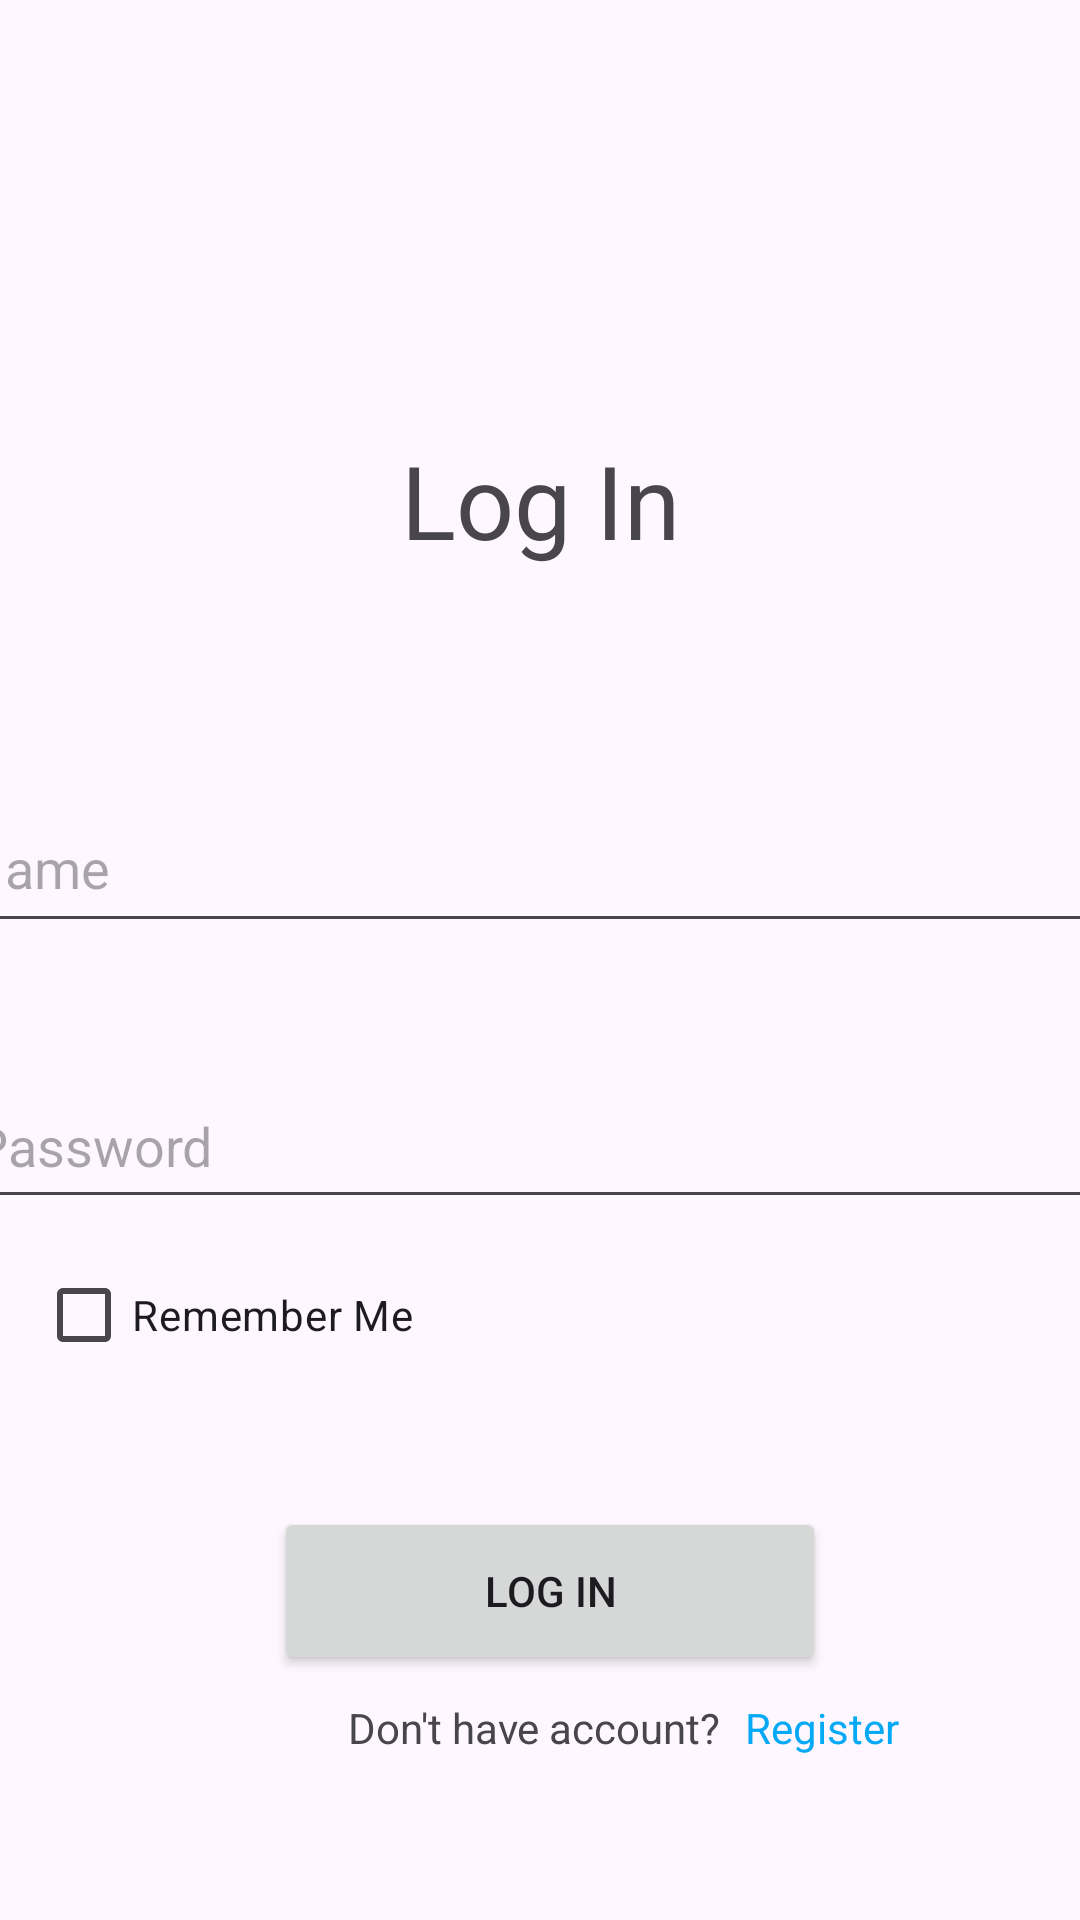

Layout XML and referenced resources for this Android screen:
<!-- AndroidManifest.xml: application theme Theme.COMP1786SU25 -->
<!-- res/layout/activity_login_page.xml -->
<?xml version="1.0" encoding="utf-8"?>
<androidx.constraintlayout.widget.ConstraintLayout xmlns:android="http://schemas.android.com/apk/res/android"
    xmlns:app="http://schemas.android.com/apk/res-auto"
    xmlns:tools="http://schemas.android.com/tools"
    android:id="@+id/main"
    android:layout_width="match_parent"
    android:layout_height="match_parent"
    tools:context=".user_interface.Login_page">

    <TextView
        android:id="@+id/textView"
        android:layout_width="wrap_content"
        android:layout_height="wrap_content"
        android:layout_marginTop="144dp"
        android:text="@string/log_in"
        android:textAlignment="center"
        android:textSize="34sp"
        app:layout_constraintEnd_toEndOf="parent"
        app:layout_constraintStart_toStartOf="parent"
        app:layout_constraintTop_toTopOf="parent" />

    <EditText
        android:id="@+id/editTextText"
        android:layout_width="389dp"
        android:layout_height="53dp"
        android:layout_marginTop="72dp"
        android:autofillHints="username"
        android:ems="10"
        android:hint="@string/name"
        android:inputType="text"
        app:layout_constraintEnd_toEndOf="parent"
        app:layout_constraintHorizontal_bias="0.545"
        app:layout_constraintStart_toStartOf="parent"
        app:layout_constraintTop_toBottomOf="@+id/textView" />

    <CheckBox
        android:id="@+id/checkBox"
        android:layout_width="wrap_content"
        android:layout_height="wrap_content"
        android:layout_marginStart="12dp"
        android:layout_marginTop="8dp"
        android:text="@string/remember_me"
        app:layout_constraintStart_toStartOf="parent"
        app:layout_constraintTop_toBottomOf="@+id/editTextTextPassword" />

    <EditText
        android:id="@+id/editTextTextPassword"
        android:layout_width="389dp"
        android:layout_height="52dp"
        android:layout_marginTop="40dp"
        android:autofillHints="password"
        android:ems="10"
        android:hint="@string/password"
        android:inputType="textPassword"
        app:layout_constraintEnd_toEndOf="parent"
        app:layout_constraintHorizontal_bias="0.454"
        app:layout_constraintStart_toStartOf="parent"
        app:layout_constraintTop_toBottomOf="@+id/editTextText" />

    <Button
        android:id="@+id/LogIn_Button"
        android:layout_width="184dp"
        android:layout_height="56dp"
        android:layout_marginTop="40dp"
        android:text="@string/log_in"
        app:layout_constraintEnd_toEndOf="parent"
        app:layout_constraintHorizontal_bias="0.519"
        app:layout_constraintStart_toStartOf="parent"
        app:layout_constraintTop_toBottomOf="@id/checkBox" />

    <TextView
        android:id="@+id/textView3"
        android:layout_width="wrap_content"
        android:layout_height="wrap_content"
        android:layout_marginStart="116dp"
        android:layout_marginTop="8dp"
        android:text="@string/dont_have_account"
        app:layout_constraintStart_toStartOf="parent"
        app:layout_constraintTop_toBottomOf="@+id/LogIn_Button" />

    <TextView
        android:id="@+id/locateRegister"
        android:layout_width="wrap_content"
        android:layout_height="wrap_content"
        android:layout_marginStart="8dp"
        android:text="@string/register"
        android:textColor="#03A9F4"
        app:layout_constraintStart_toEndOf="@+id/textView3"
        app:layout_constraintTop_toTopOf="@+id/textView3" />

</androidx.constraintlayout.widget.ConstraintLayout>
<!-- resources referenced by this layout -->
<resources>
  <string name="dont_have_account">Don\'t have account?</string>
  <string name="log_in">Log In</string>
  <string name="name">Name</string>
  <string name="password">Password</string>
  <string name="register">Register</string>
  <string name="remember_me">Remember Me</string>
  <style name="Theme.COMP1786SU25" parent="Base.Theme.COMP1786SU25" />
  <style name="Base.Theme.COMP1786SU25" parent="Theme.Material3.DayNight.NoActionBar">
          
          
      </style>
</resources>
